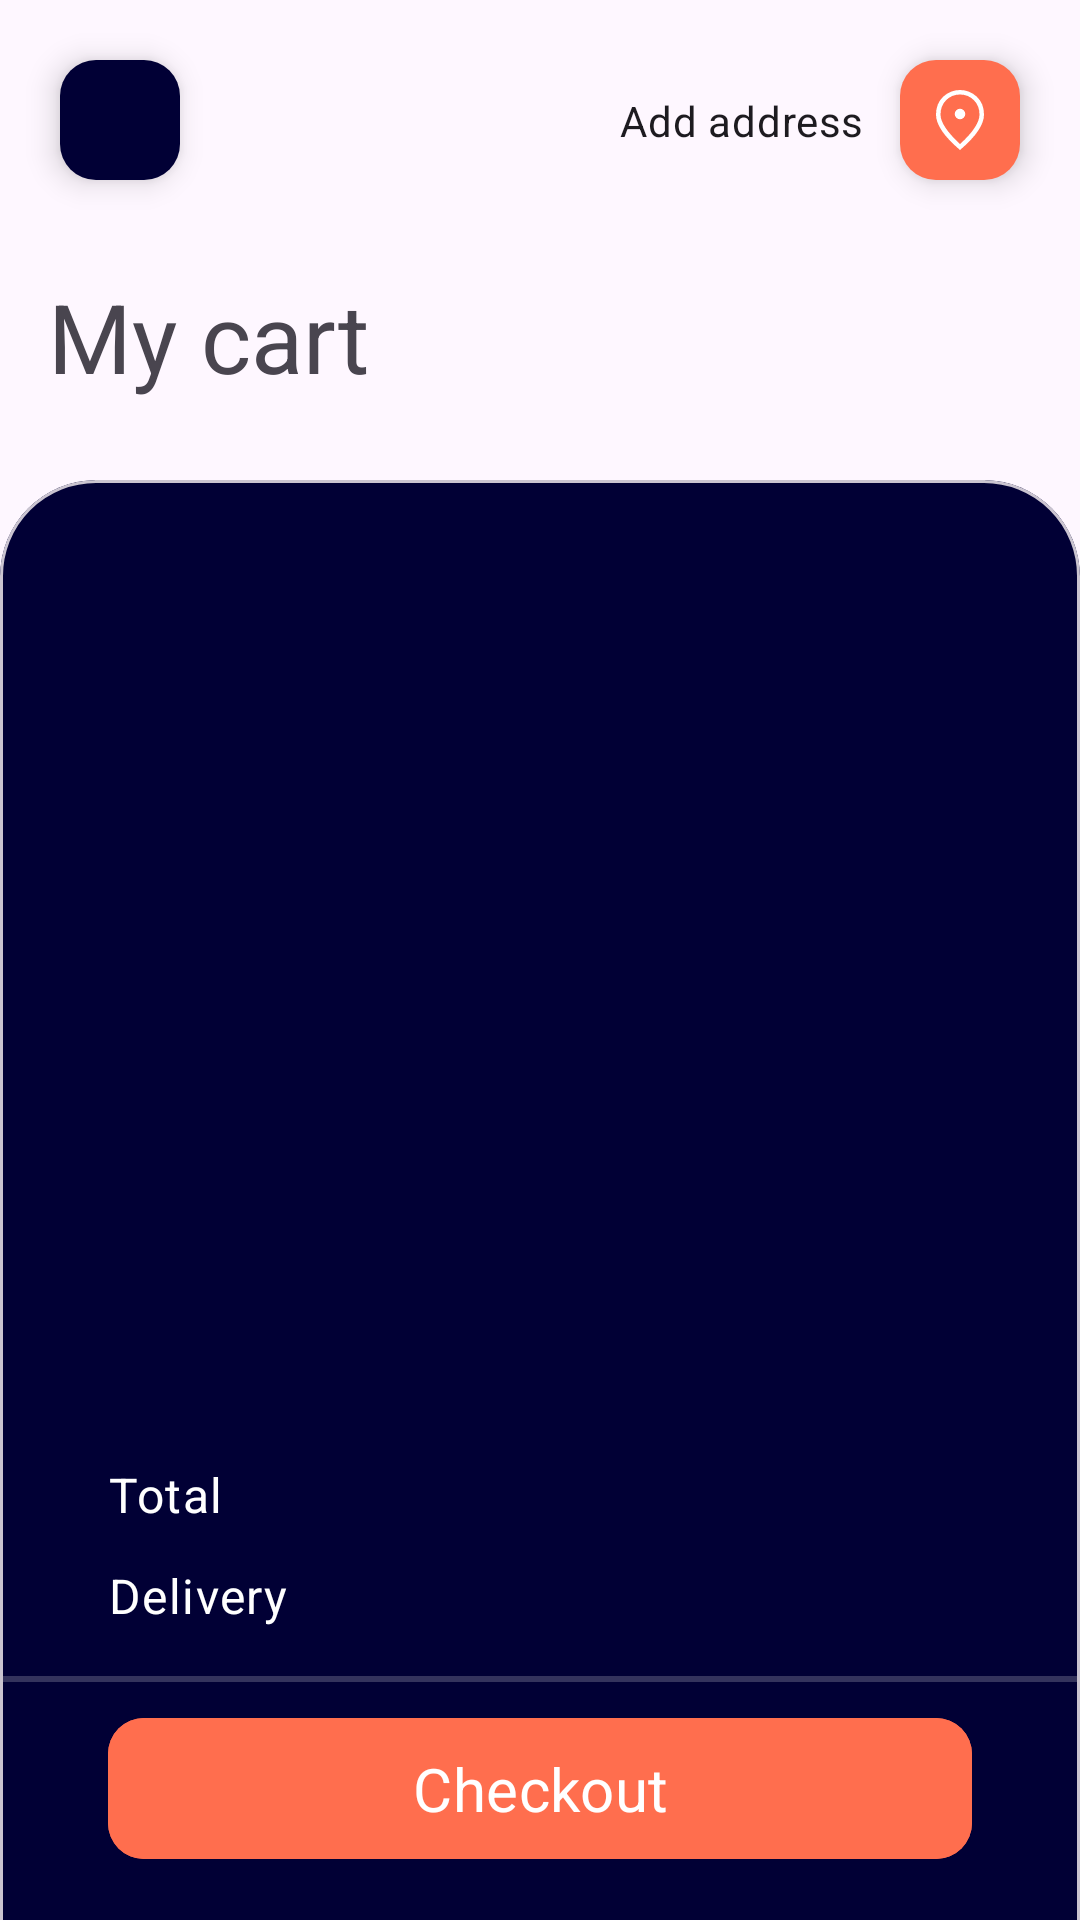

Layout XML and referenced resources for this Android screen:
<!-- AndroidManifest.xml: application theme Theme.Test2 -->
<!-- res/layout/activity_cart.xml -->
<?xml version="1.0" encoding="utf-8"?>
<androidx.constraintlayout.widget.ConstraintLayout xmlns:android="http://schemas.android.com/apk/res/android"
    xmlns:app="http://schemas.android.com/apk/res-auto"
    xmlns:tools="http://schemas.android.com/tools"
    android:layout_width="match_parent"
    android:layout_height="match_parent">

    <com.google.android.material.floatingactionbutton.FloatingActionButton
        android:id="@+id/fabBack"
        style="?attr/floatingActionButtonSmallStyle"
        android:layout_width="wrap_content"
        android:layout_height="wrap_content"
        android:layout_marginStart="16dp"
        android:layout_marginTop="16dp"
        android:backgroundTint="@color/color2"
        android:src="@drawable/ic_baseline_arrow_back_ios_new_24"
        app:layout_constraintStart_toStartOf="parent"
        app:layout_constraintTop_toTopOf="parent"
        app:tint="@color/white"
        tools:ignore="ContentDescription" />

    <com.google.android.material.floatingactionbutton.FloatingActionButton
        android:id="@+id/fabLocation"
        style="?attr/floatingActionButtonSmallStyle"
        android:layout_width="wrap_content"
        android:layout_height="wrap_content"
        android:layout_marginEnd="16dp"
        android:backgroundTint="@color/color1"
        android:src="@drawable/location"
        app:layout_constraintEnd_toEndOf="parent"
        app:layout_constraintTop_toTopOf="@+id/fabBack"
        app:tint="@color/white"
        tools:ignore="ContentDescription" />

    <com.google.android.material.textview.MaterialTextView
        style="@style/TextAppearance.Material3.BodyMedium"
        android:layout_width="wrap_content"
        android:layout_height="wrap_content"
        android:layout_marginEnd="8dp"
        android:text="@string/add_address"
        app:layout_constraintBottom_toBottomOf="@+id/fabLocation"
        app:layout_constraintEnd_toStartOf="@+id/fabLocation"
        app:layout_constraintTop_toTopOf="@+id/fabLocation" />

    <androidx.constraintlayout.widget.Guideline
        android:id="@+id/guideline5"
        android:layout_width="wrap_content"
        android:layout_height="wrap_content"
        android:orientation="horizontal"
        app:layout_constraintGuide_percent="0.25" />

    <com.google.android.material.textview.MaterialTextView
        style="@style/TextAppearance.Material3.HeadlineLarge"
        android:layout_width="wrap_content"
        android:layout_height="wrap_content"
        android:text="@string/my_cart"
        app:layout_constraintBottom_toTopOf="@+id/guideline5"
        app:layout_constraintStart_toStartOf="@+id/fabBack"
        app:layout_constraintTop_toBottomOf="@+id/fabBack" />

    <com.google.android.material.card.MaterialCardView
        android:layout_width="match_parent"
        android:layout_height="0dp"
        android:layout_marginBottom="-32dp"
        app:cardBackgroundColor="@color/color2"
        app:cardCornerRadius="32dp"
        app:layout_constraintBottom_toBottomOf="parent"
        app:layout_constraintTop_toTopOf="@+id/guideline5">

        <androidx.constraintlayout.widget.ConstraintLayout
            android:layout_width="match_parent"
            android:layout_height="match_parent"
            android:paddingBottom="48dp">

            <com.google.android.material.button.MaterialButton
                android:id="@+id/materialButton"
                android:layout_width="0dp"
                android:layout_height="wrap_content"
                android:backgroundTint="@color/color1"
                android:minHeight="55dp"
                android:text="@string/checkout"
                android:textColor="@color/white"
                android:textSize="20sp"
                app:layout_constraintBottom_toBottomOf="parent"
                app:layout_constraintEnd_toEndOf="parent"
                app:layout_constraintStart_toStartOf="parent"
                app:layout_constraintWidth_percent=".8"
                app:shapeAppearance="?attr/shapeAppearanceCornerMedium" />

            <RelativeLayout
                android:id="@+id/relativeLayout2"
                android:layout_width="match_parent"
                android:layout_height="2dp"
                android:layout_marginBottom="8dp"
                android:background="#33FFFFFF"
                app:layout_constraintBottom_toTopOf="@+id/materialButton" />

            <com.google.android.material.textview.MaterialTextView
                android:id="@+id/materialTextView7"
                style="@style/TextAppearance.Material3.BodyLarge"
                android:layout_width="wrap_content"
                android:layout_height="wrap_content"
                android:layout_marginBottom="16dp"
                android:text="@string/delivery"
                android:textColor="@color/white"
                app:layout_constraintBottom_toTopOf="@+id/relativeLayout2"
                app:layout_constraintStart_toStartOf="@+id/guideline7" />

            <androidx.constraintlayout.widget.Guideline
                android:id="@+id/guideline7"
                android:layout_width="wrap_content"
                android:layout_height="wrap_content"
                android:orientation="vertical"
                app:layout_constraintGuide_percent="0.1" />

            <com.google.android.material.textview.MaterialTextView
                android:id="@+id/materialTextView8"
                style="@style/TextAppearance.Material3.BodyLarge"
                android:layout_width="wrap_content"
                android:layout_height="wrap_content"
                android:layout_marginBottom="12dp"
                android:text="@string/total"
                android:textColor="@color/white"
                app:layout_constraintBottom_toTopOf="@+id/materialTextView7"
                app:layout_constraintStart_toStartOf="@+id/guideline7" />

            <androidx.constraintlayout.widget.Guideline
                android:id="@+id/guideline8"
                android:layout_width="wrap_content"
                android:layout_height="wrap_content"
                android:orientation="vertical"
                app:layout_constraintGuide_percent="0.7" />

            <com.google.android.material.textview.MaterialTextView
                android:id="@+id/tvTotalPrice"
                style="@style/TextAppearance.Material3.BodyLarge"
                android:layout_width="wrap_content"
                android:layout_height="wrap_content"
                android:textColor="@color/white"
                app:layout_constraintBottom_toBottomOf="@+id/materialTextView8"
                app:layout_constraintStart_toStartOf="@+id/guideline8" />

            <com.google.android.material.textview.MaterialTextView
                android:id="@+id/tvDelivery"
                style="@style/TextAppearance.Material3.BodyLarge"
                android:layout_width="wrap_content"
                android:layout_height="wrap_content"
                android:textColor="@color/white"
                app:layout_constraintBottom_toBottomOf="@+id/materialTextView7"
                app:layout_constraintStart_toStartOf="@+id/guideline8" />

            <androidx.recyclerview.widget.RecyclerView
                android:id="@+id/rvCartItems"
                android:layout_width="0dp"
                android:layout_height="0dp"
                app:layout_constraintBottom_toTopOf="@+id/materialTextView8"
                app:layout_constraintEnd_toEndOf="parent"
                app:layout_constraintStart_toStartOf="parent"
                app:layout_constraintTop_toTopOf="parent"
                app:layout_constraintWidth_percent=".9" />

            <androidx.constraintlayout.widget.Guideline
                android:id="@+id/guideline9"
                android:layout_width="wrap_content"
                android:layout_height="wrap_content"
                android:orientation="vertical"
                app:layout_constraintGuide_percent="0.9" />

        </androidx.constraintlayout.widget.ConstraintLayout>
    </com.google.android.material.card.MaterialCardView>
</androidx.constraintlayout.widget.ConstraintLayout>
<!-- resources referenced by this layout -->
<resources>
  <color name="color1">#ff6e4e</color>
  <color name="color2">#010035</color>
  <color name="white">#FFFFFFFF</color>
  <!-- drawable location (drawable) -->
  <vector xmlns:android="http://schemas.android.com/apk/res/android"
      android:width="48dp"
      android:height="48dp"
      android:tint="@color/white"
      android:viewportWidth="48"
      android:viewportHeight="48">
      <path
          android:fillColor="@android:color/white"
          android:pathData="M24,23.5Q25.45,23.5 26.475,22.475Q27.5,21.45 27.5,20Q27.5,18.55 26.475,17.525Q25.45,16.5 24,16.5Q22.55,16.5 21.525,17.525Q20.5,18.55 20.5,20Q20.5,21.45 21.525,22.475Q22.55,23.5 24,23.5ZM24,40.05Q30.65,34 33.825,29.075Q37,24.15 37,20.4Q37,14.5 33.225,10.75Q29.45,7 24,7Q18.55,7 14.775,10.75Q11,14.5 11,20.4Q11,24.15 14.25,29.075Q17.5,34 24,40.05ZM24,44Q15.95,37.15 11.975,31.275Q8,25.4 8,20.4Q8,12.9 12.825,8.45Q17.65,4 24,4Q30.35,4 35.175,8.45Q40,12.9 40,20.4Q40,25.4 36.025,31.275Q32.05,37.15 24,44ZM24,20.4Q24,20.4 24,20.4Q24,20.4 24,20.4Q24,20.4 24,20.4Q24,20.4 24,20.4Q24,20.4 24,20.4Q24,20.4 24,20.4Q24,20.4 24,20.4Q24,20.4 24,20.4Z" />
  </vector>
  <string name="add_address">Add address</string>
  <string name="checkout">Checkout</string>
  <string name="delivery">Delivery</string>
  <string name="my_cart">My cart</string>
  <string name="total">Total</string>
  <style name="Theme.Test2" parent="Base.Theme.Test2">
          <item name="fontFamily">@font/mark_pro</item>
      </style>
  <style name="Base.Theme.Test2" parent="Theme.Material3.Light.NoActionBar">
          <item name="fontFamily">@font/mark_pro</item>
      </style>
</resources>
